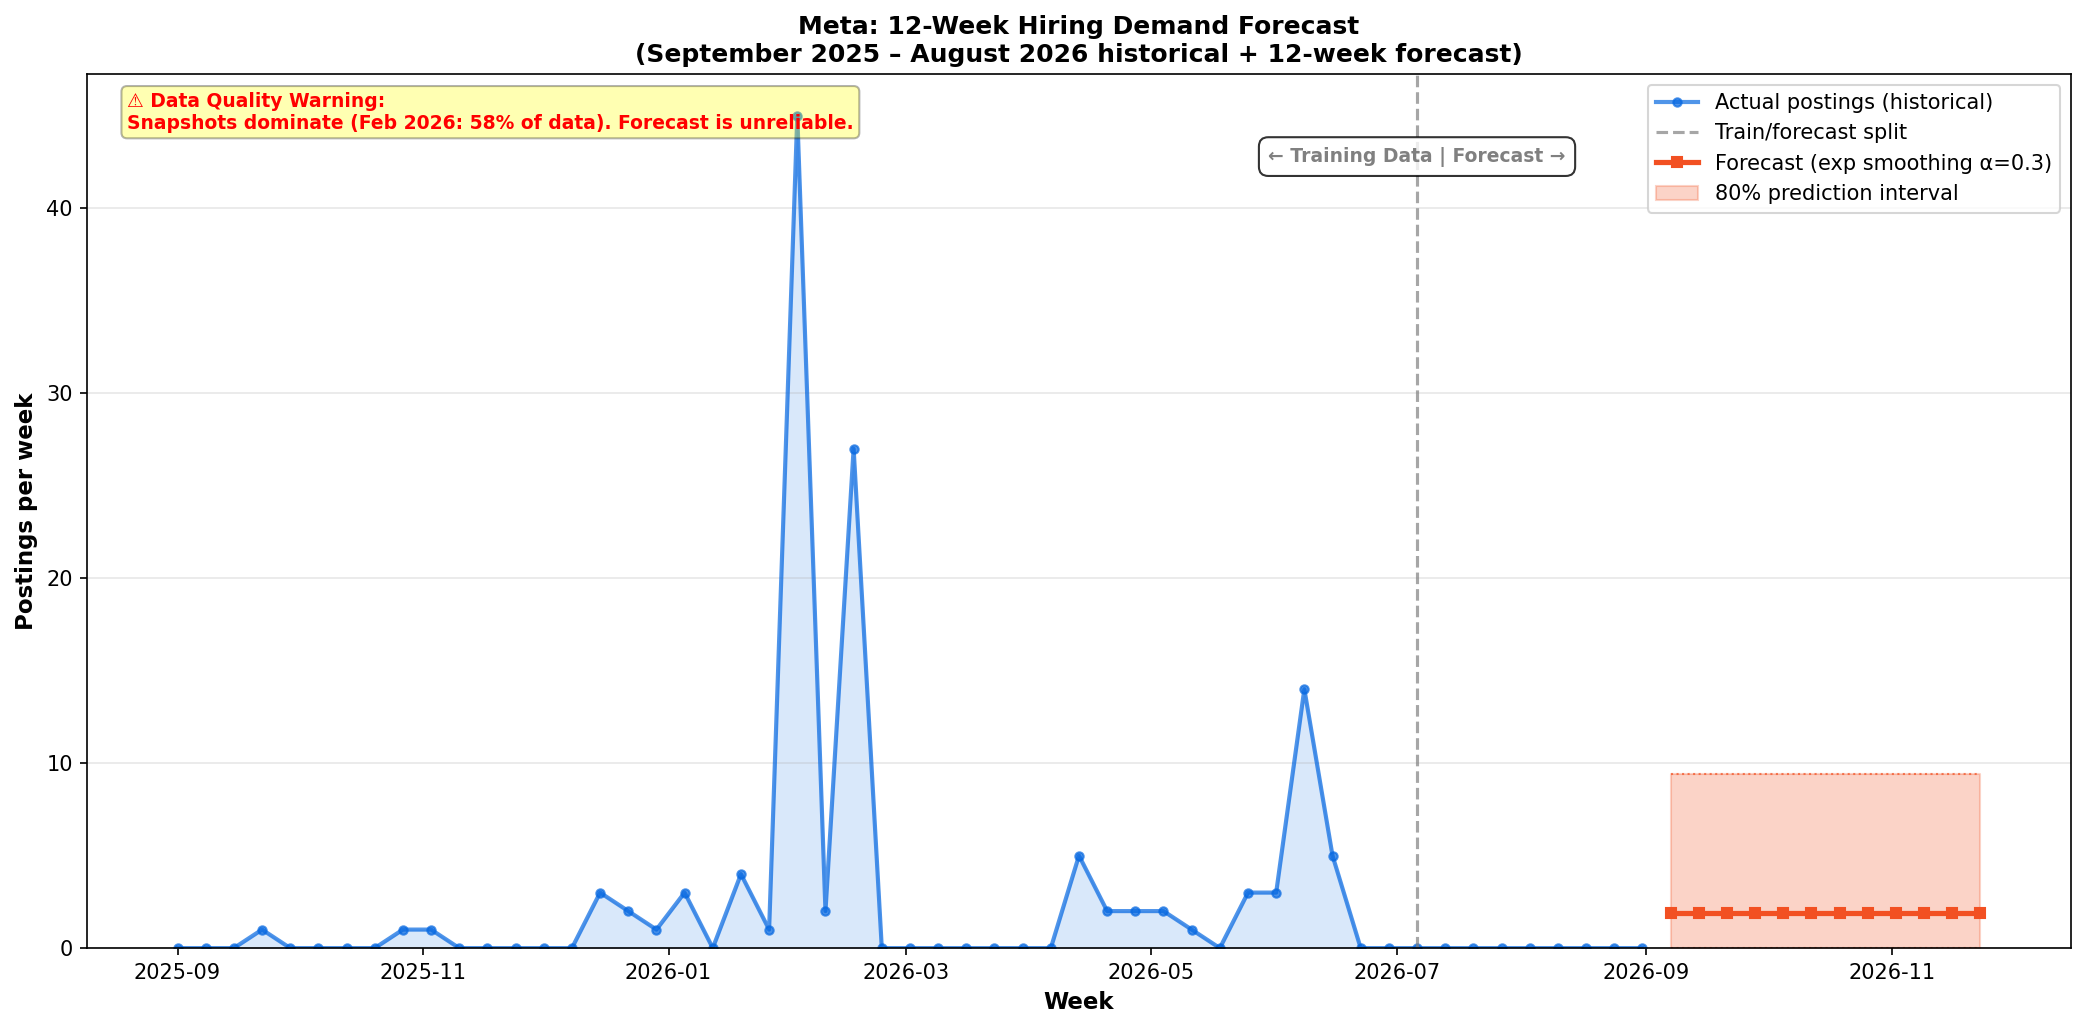

The file beside this chart, header and first rows:
week_start, iso_week, forecast_point, forecast_lower_80, forecast_upper_80
2026-09-07, 2026-W37, 1.884, 0.0, 9.393
2026-09-14, 2026-W38, 1.884, 0.0, 9.393
2026-09-21, 2026-W39, 1.884, 0.0, 9.393
2026-09-28, 2026-W40, 1.884, 0.0, 9.393
2026-10-05, 2026-W41, 1.884, 0.0, 9.393
2026-10-12, 2026-W42, 1.884, 0.0, 9.393
2026-10-19, 2026-W43, 1.884, 0.0, 9.393
2026-10-26, 2026-W44, 1.884, 0.0, 9.393
2026-11-02, 2026-W45, 1.884, 0.0, 9.393
2026-11-09, 2026-W46, 1.884, 0.0, 9.393
2026-11-16, 2026-W47, 1.884, 0.0, 9.393
2026-11-23, 2026-W48, 1.884, 0.0, 9.393
